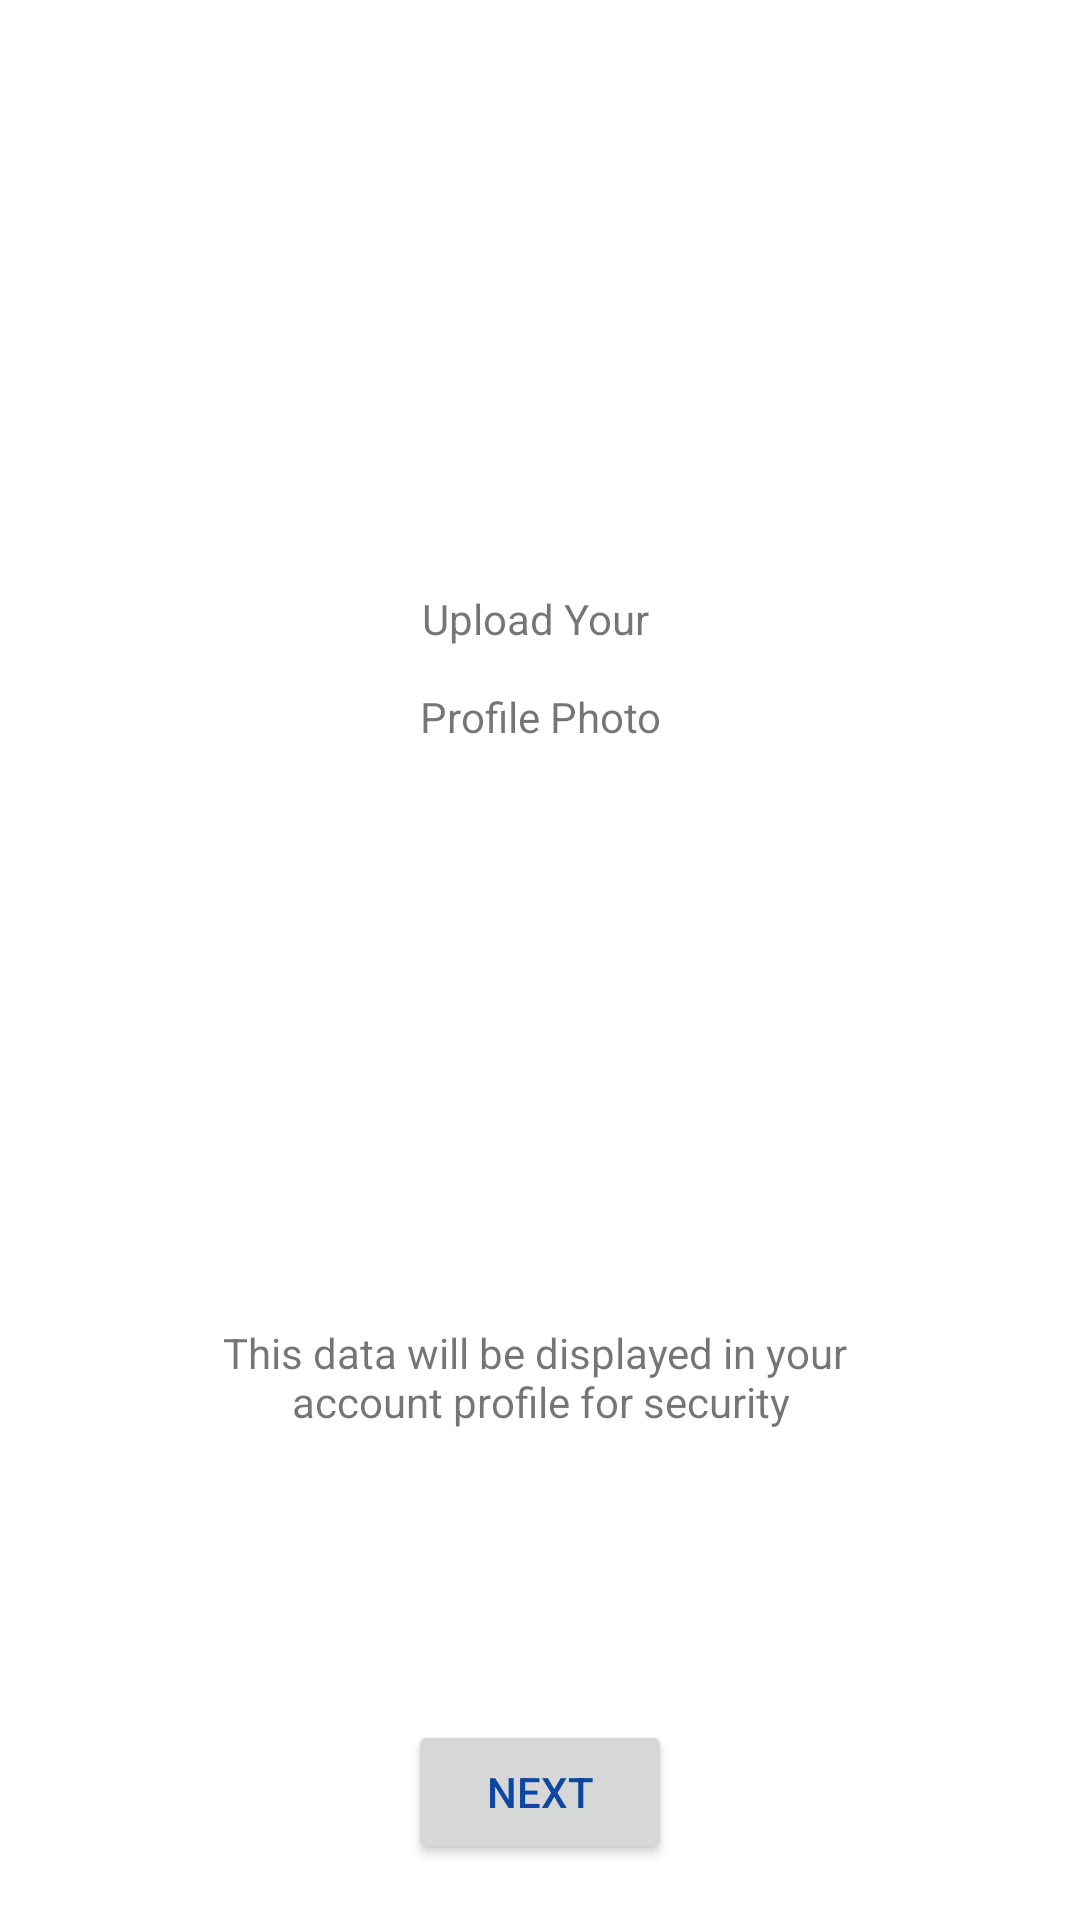

Android layout source for this screen:
<!-- AndroidManifest.xml: application theme Theme.Dish -->
<!-- res/layout/fragment_upload_picture.xml -->
<?xml version="1.0" encoding="utf-8"?>
<layout xmlns:android="http://schemas.android.com/apk/res/android"
    xmlns:app="http://schemas.android.com/apk/res-auto"
    xmlns:tools="http://schemas.android.com/tools">

    <data>

    </data>

    <FrameLayout
        android:layout_width="match_parent"
        android:layout_height="match_parent"
        tools:context=".UploadPicture" >

        <androidx.constraintlayout.widget.ConstraintLayout
            android:layout_width="match_parent"
            android:layout_height="match_parent">

            <androidx.constraintlayout.widget.Guideline
                android:id="@+id/guideline2"
                android:layout_width="wrap_content"
                android:layout_height="wrap_content"
                android:orientation="horizontal"
                app:layout_constraintBottom_toTopOf="@+id/upload_tv"
                app:layout_constraintGuide_begin="100dp"
                app:layout_constraintTop_toTopOf="parent" />

            <androidx.constraintlayout.widget.Guideline
                android:id="@+id/guideline4"
                android:layout_width="wrap_content"
                android:layout_height="wrap_content"
                android:orientation="horizontal"
                app:layout_constraintBottom_toBottomOf="parent"
                app:layout_constraintGuide_begin="718dp"
                app:layout_constraintTop_toBottomOf="@+id/profile_btn" />

            <TextView
                android:id="@+id/upload_tv"
                android:layout_width="0dp"
                android:layout_height="wrap_content"
                android:text="@string/profile_txt"
                android:gravity="center"
                app:layout_constraintBottom_toTopOf="@+id/profile_card"
                app:layout_constraintEnd_toEndOf="parent"
                app:layout_constraintHorizontal_bias="0.5"
                app:layout_constraintStart_toStartOf="parent"
                app:layout_constraintTop_toBottomOf="@+id/guideline2" />



            <androidx.cardview.widget.CardView
                android:id="@+id/profile_card"
                android:layout_width="wrap_content"
                android:layout_height="wrap_content"
                app:layout_constraintBottom_toTopOf="@+id/prof_security_txt"
                app:layout_constraintEnd_toEndOf="parent"
                app:layout_constraintHorizontal_bias="0.5"
                app:cardElevation="20dp"
                app:layout_constraintStart_toStartOf="parent"
                app:layout_constraintTop_toBottomOf="@+id/upload_tv">

                <ImageView
                    android:id="@+id/profile_img"
                    android:layout_width="wrap_content"
                    android:layout_height="wrap_content"
                    android:layout_gravity="center"
                    android:contentDescription="@string/profile_desc"
                    tools:ignore="ImageContrastCheck"
                    android:src="@drawable/profile"/>
            </androidx.cardview.widget.CardView>

            <TextView
                android:id="@+id/prof_security_txt"
                android:layout_width="wrap_content"
                android:layout_height="wrap_content"
                android:text="@string/security_txt"
                app:layout_constraintBottom_toTopOf="@+id/profile_btn"
                android:gravity="center"
                app:layout_constraintEnd_toEndOf="parent"
                app:layout_constraintHorizontal_bias="0.5"
                app:layout_constraintStart_toStartOf="parent"
                app:layout_constraintTop_toBottomOf="@+id/profile_card" />

            <Button
                android:id="@+id/profile_btn"
                android:layout_width="wrap_content"
                android:layout_height="wrap_content"
                android:text="@string/profile_btn"
                android:textColor="#0D47A1"
                app:layout_constraintBottom_toTopOf="@+id/guideline4"
                app:layout_constraintEnd_toEndOf="parent"
                app:layout_constraintHorizontal_bias="0.5"
                app:layout_constraintStart_toStartOf="parent"
                app:layout_constraintTop_toBottomOf="@+id/prof_security_txt" />

        </androidx.constraintlayout.widget.ConstraintLayout>
    </FrameLayout>
</layout>
<!-- resources referenced by this layout -->
<resources>
  <string name="profile_btn">Next</string>
  <string name="profile_desc">Profile image</string>
  <string name="profile_txt">Upload Your \n\nProfile Photo</string>
  <string name="security_txt">This data will be displayed in your \naccount profile for security</string>
  <style name="Theme.Dish" parent="Theme.MaterialComponents.DayNight.DarkActionBar">
      
      <item name="colorPrimary">@color/purple_200</item>
      <item name="colorPrimaryVariant">@color/purple_700</item>
      <item name="colorOnPrimary">@color/white</item>
      
      <item name="colorSecondary">@color/teal_200</item>
      <item name="colorSecondaryVariant">@color/teal_700</item>
      <item name="colorOnSecondary">@color/black</item>
      
      <item name="android:statusBarColor" tools:targetApi="l">?attr/colorPrimaryVariant</item>
      
  </style>
  <color name="purple_200">#FFBB86FC</color>
  <color name="purple_700">#FF3700B3</color>
  <color name="white">#FFFFFF</color>
  <color name="teal_200">#FF03DAC5</color>
  <color name="teal_700">#FF018786</color>
  <color name="black">#FF000000</color>
</resources>
